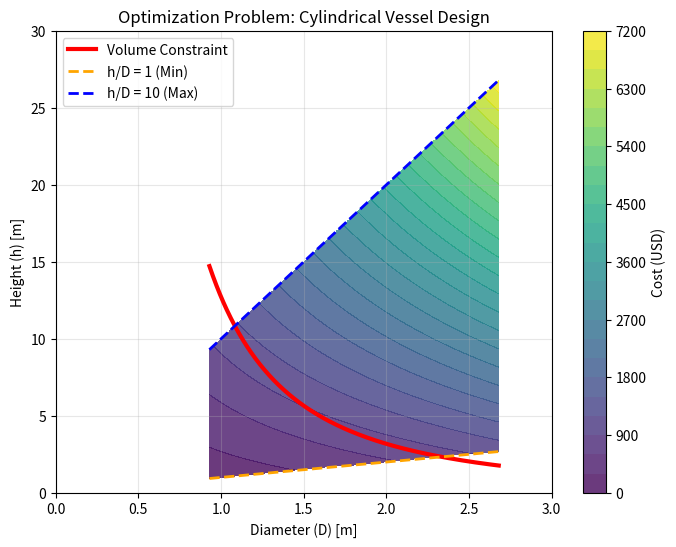

Reproduce this figure in Python.
import numpy as np
import matplotlib.pyplot as plt

# Given parameters
VT = 10  # Total volume in m^3
P = 30  # Cost per square meter
R_min = 1
R_max = 10

# Feasible region boundaries (derived earlier)
def feasible_height(d):
    return 4 * VT / (np.pi * d**2)

def ratio_bounds(d, R):
    return R * d

# Generate d values for plotting
d_vals = np.linspace(0.93, 2.68, 500)  # Between d_min and d_max
h_vals = feasible_height(d_vals)

# Define the cost function
def cost_function(d, h):
    return P * (np.pi * d * h + np.pi * d**2 / 2)

# Generate grid for contour plotting
d_grid, h_grid = np.meshgrid(d_vals, np.linspace(0, 30, 500))
z_grid = cost_function(d_grid, h_grid)

# Mask for the feasible region
feasible_mask = (h_grid >= ratio_bounds(d_grid, R_min)) & (h_grid <= ratio_bounds(d_grid, R_max))
z_grid[~feasible_mask] = np.nan  # Mask out non-feasible region

# Plotting
plt.figure(figsize=(8, 6))

# Plot feasible region contour
contour = plt.contourf(d_grid, h_grid, z_grid, levels=25, cmap='viridis', alpha=0.8)
plt.colorbar(contour, label='Cost (USD)')

# Plot volume constraint curve
plt.plot(d_vals, h_vals, color='red', linewidth=3, label='Volume Constraint')

# Add bounds for height-to-diameter ratio
plt.plot(d_vals, ratio_bounds(d_vals, R_min), 'orange', linestyle='--', linewidth=2, label='h/D = 1 (Min)')
plt.plot(d_vals, ratio_bounds(d_vals, R_max), 'blue', linestyle='--', linewidth=2, label='h/D = 10 (Max)')

# Labels and styling
plt.title("Optimization Problem: Cylindrical Vessel Design")
plt.xlabel("Diameter (D) [m]")
plt.ylabel("Height (h) [m]")
plt.xlim(0, 3)  # Set d-axis range from 0 to 3
plt.legend()
plt.grid(alpha=0.3)
plt.show()
